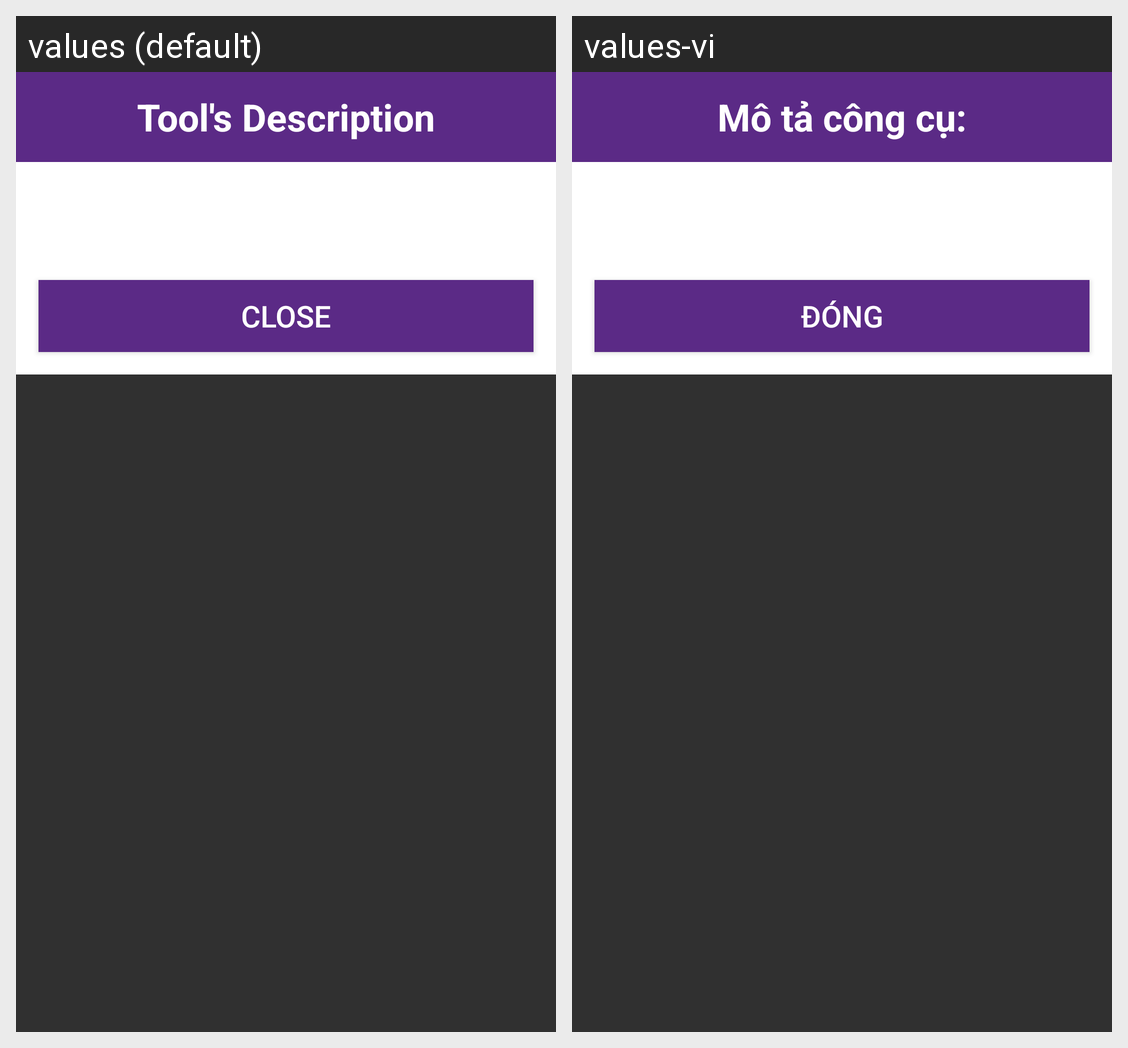

Strings drawn on this Android screen and how each of the app's shown locales translates them:
Android screen res/layout/layout_dialog_user_help.xml rendered under 2 locales, left to right: values (default), values-vi. Device: Nexus 5 (rendered at 1080×1920; each locale shown at half size, 540×960, under a caption strip naming it); theme Theme.AppCompat.NoActionBar.
Strings drawn on this screen, with the default value and each locale's value (text and hints the layout hard-codes, and strings that could not be matched under every locale, appear in the picture but are not listed):

dialog_user_help_title
  values: Tool's Description
  values-vi: Mô tả công cụ:

button_close
  values: Close
  values-vi: Đóng
